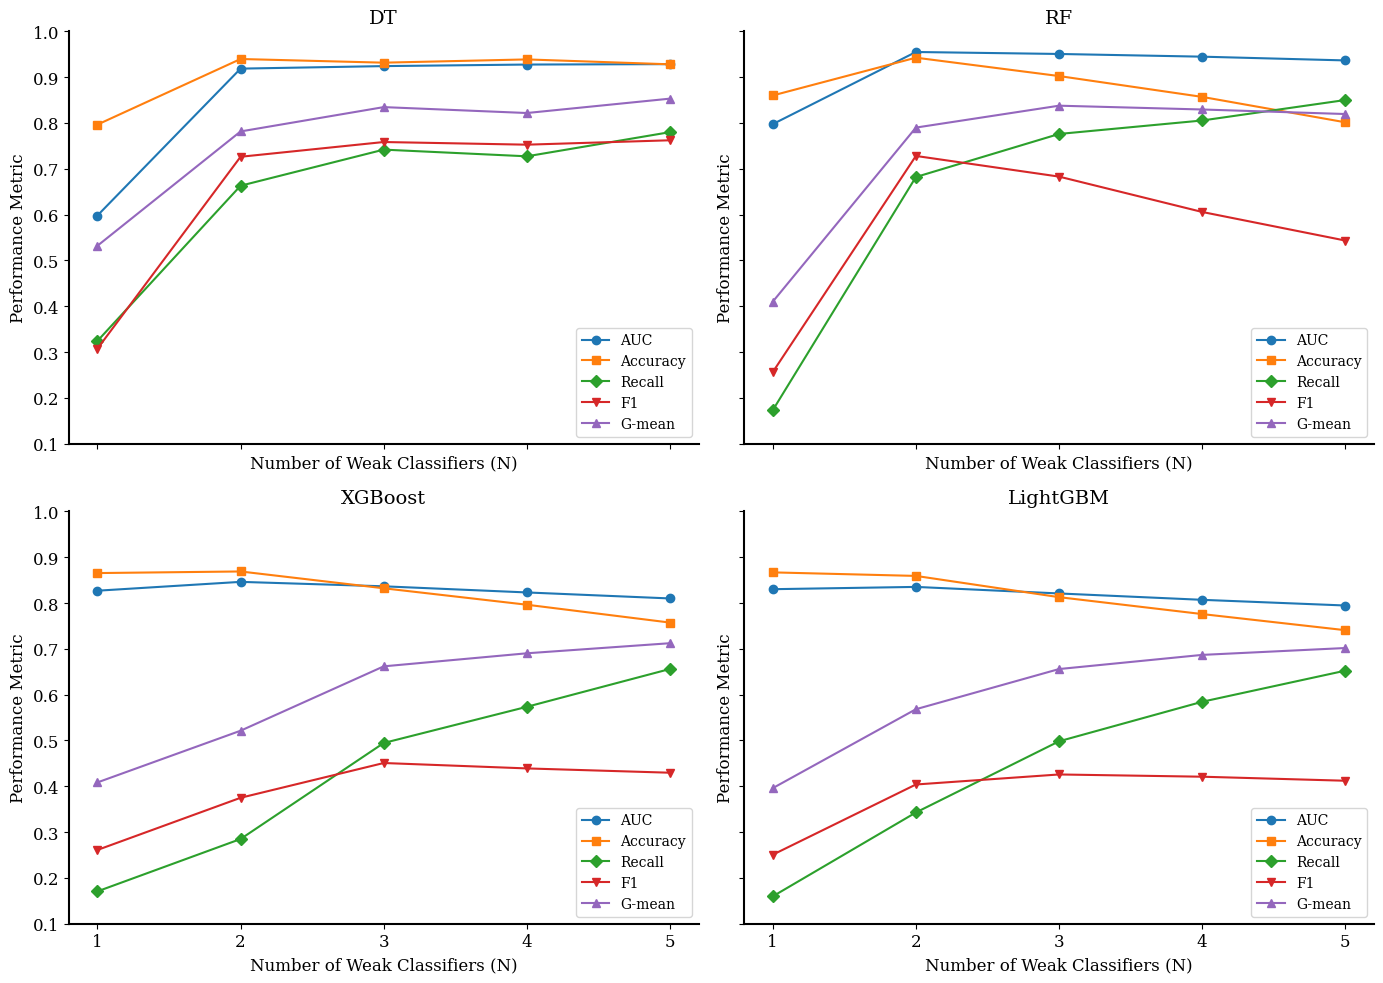

Reproduce this figure in Python.
import matplotlib.pyplot as plt

n_values = [1, 2, 3, 4, 5]
results_cdh = {
    'DT': {
        'AUC': [0.5979, 0.9186, 0.9241, 0.9275, 0.9284],
        'Accuracy': [0.7964, 0.9396, 0.9316, 0.9387, 0.9280],
        'Recall': [0.3241, 0.6630, 0.7418, 0.7272, 0.7800],
        'F1': [0.3072, 0.7262, 0.7584, 0.7526, 0.7622],
        'G-mean': [0.5319, 0.7815, 0.8346, 0.8217, 0.8531]
    },
    'RF': {
        'AUC': [0.7974, 0.9549, 0.9506, 0.9447, 0.9365],
        'Accuracy': [0.8600, 0.9425, 0.9024, 0.8569, 0.8014],
        'Recall': [0.1729, 0.6820, 0.7760, 0.8054, 0.8501],
        'F1': [0.2561, 0.7280, 0.6829, 0.6057, 0.5433],
        'G-mean': [0.4098, 0.7899, 0.8377, 0.8294, 0.8195]
    },
    'XGBoost': {
        'AUC': [0.8269, 0.8462, 0.8365, 0.8231, 0.8100],
        'Accuracy': [0.8654, 0.8689, 0.8322, 0.7963, 0.7573],
        'Recall': [0.1706, 0.2849, 0.4945, 0.5735, 0.6561],
        'F1': [0.2610, 0.3749, 0.4508, 0.4390, 0.4296],
        'G-mean': [0.4084, 0.5213, 0.6618, 0.6903, 0.7123]
    },
    'LightGBM': {
        'AUC': [0.8302, 0.8352, 0.8209, 0.8070, 0.7946],
        'Accuracy': [0.8669, 0.8592, 0.8128, 0.7759, 0.7407],
        'Recall': [0.1597, 0.3428, 0.4982, 0.5845, 0.6524],
        'F1': [0.2506, 0.4039, 0.4258, 0.4209, 0.4121],
        'G-mean': [0.3959, 0.5682, 0.6559, 0.6868, 0.7018]
    },
}

markers = {
    'AUC': 'o',
    'Accuracy': 's',
    'Recall': 'D',
    'F1': 'v',
    'G-mean': '^'
}

plt.rcParams["font.family"] = "serif"
plt.rcParams["font.size"] = 12
plt.rcParams['axes.linewidth'] = 1.5

fig, axs = plt.subplots(2, 2, figsize=(14, 10), sharex=True, sharey=True)

for i, (model, metrics) in enumerate(results_cdh.items()):
    ax = axs[i // 2, i % 2]

    for metric, values in metrics.items():
        ax.plot(n_values, values, label=metric, marker=markers[metric], markersize=6)

    ax.set_title(model, fontsize=14)
    ax.set_xlabel('Number of Weak Classifiers (N)', fontsize=12)
    ax.set_ylabel('Performance Metric', fontsize=12)
    ax.set_ylim(0.1, 1)
    ax.set_xticks(n_values)
    ax.grid(False)
    ax.legend(loc='lower right', fontsize=10)

    ax.spines['right'].set_visible(False)
    ax.spines['top'].set_visible(False)

plt.tight_layout()
plt.savefig('cdh_performance_analysis.png', dpi=300, bbox_inches='tight')

plt.show()
